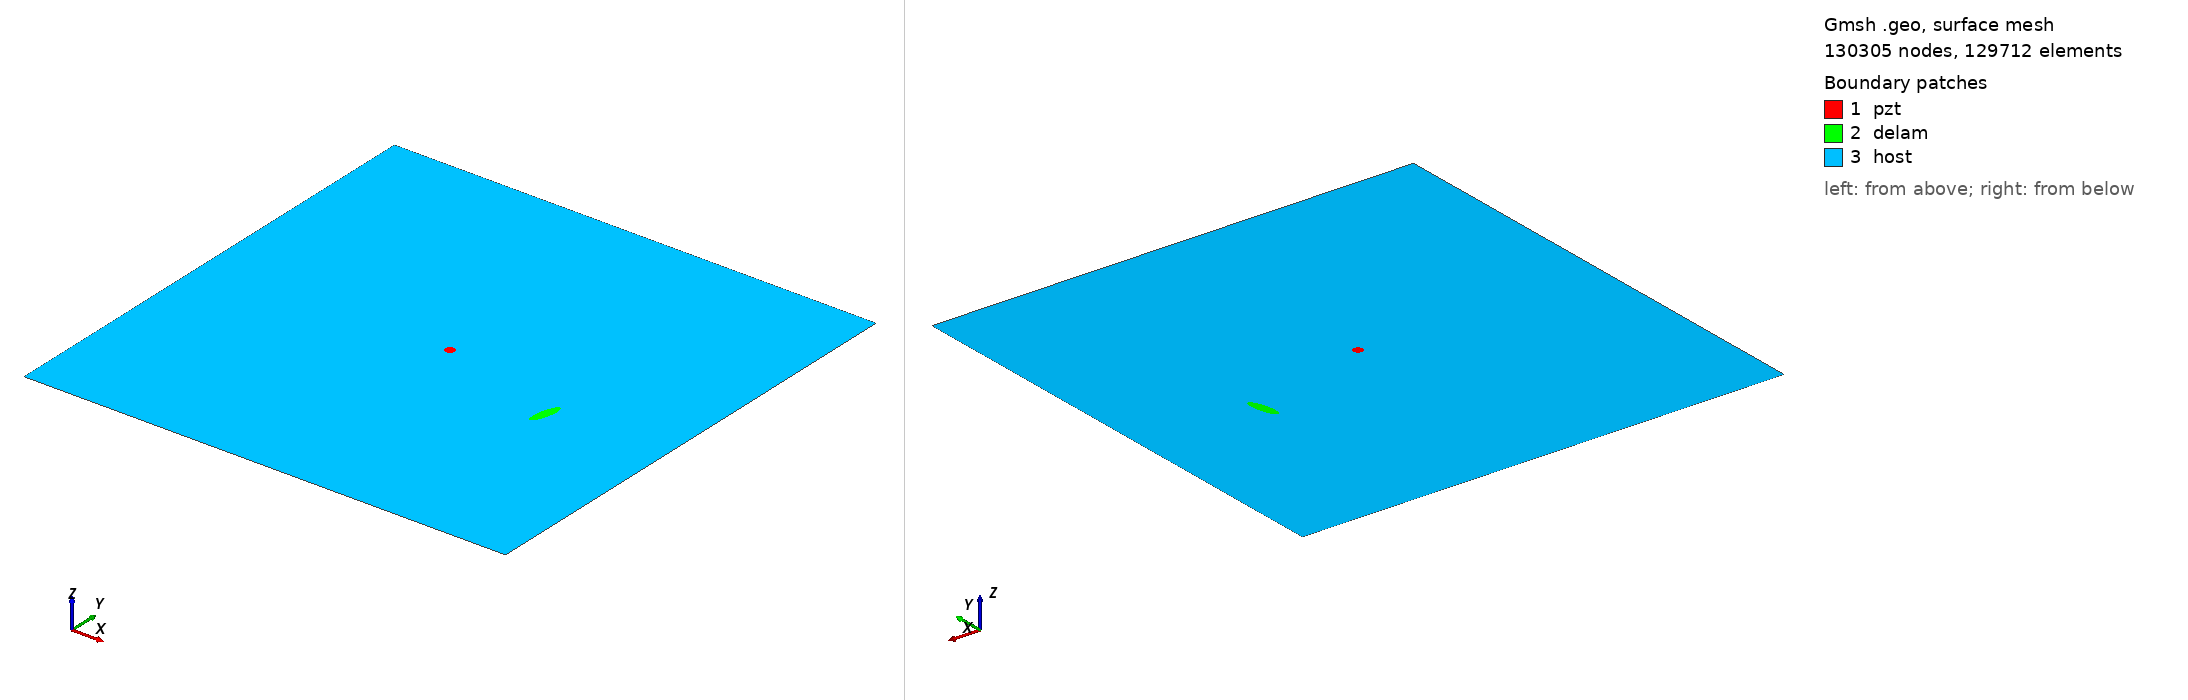

Gmsh geometry script, surface-meshed: 130305 nodes, 129712 surface elements. Boundary patches (legend numbers): 1 pzt, 2 delam, 3 host. Left view from above one corner, right view from below the opposite corner. Legend entries are the model's physical surfaces. The drawing asked Gmsh for element sizes between 1% and 20% of the model's largest extent; the script's own settings can give other sizes.

=== m2_rand_single_delam_154.geo (drawn) ===
SetFactory("OpenCASCADE");
L=0.500000; 
W=0.500000; 
a=0.016564; 
b=0.005018; 
x=0.378602; 
y=0.211117; 
alpha=0.430069 *Pi; 
r=0.005000; 
xpzt=0.250000; 
ypzt=0.250000; 
//+
Point(1) = {0, 0, 0, 1.0};
//+
Point(2) = {L, 0, 0, 1.0};
//+
Point(3) = {L, W, 0, 1.0};
//+
Point(4) = {0, W, 0, 1.0};
//+
Line(1) = {1, 2};
//+
Line(2) = {2, 3};
//+
Line(3) = {3, 4};
//+
Line(4) = {4, 1};
//+
Circle(5) = {xpzt, ypzt, -0, r, 0, 2*Pi};
//+
Ellipse(6) = {x, y, -0, a, b, 0, 2*Pi};
//+
Rotate {{0, 0, 1}, {x, y, 0}, alpha} {
  Curve{6}; 
}
//+
Curve Loop(1) = {4, 1, 2, 3};
//+
Curve Loop(2) = {6};
//+
Curve Loop(3) = {5};
//+
Curve Loop(4) = {6};
//+
Curve Loop(5) = {5};
//+
Plane Surface(1) = {5};
//+
Plane Surface(2) = {4};
//+
Plane Surface(3) = {1, 2, 3};
//+
Point(9) = {xpzt, ypzt, 0, 1.0};
//+
Point{9} In Surface {1};// mesh node at centre of pzt
//+
Physical Surface("pzt") = {1};
//+
Physical Surface("delam") = {2};
//+
Physical Surface("host") = {3};

Mesh.Algorithm = 6; // Frontal
Mesh.CharacteristicLengthFactor = 0.034000;
Mesh.CharacteristicLengthMin = 0.001000;
Mesh.CharacteristicLengthMax = 0.200000;
Mesh.RecombineAll = 1; // Apply recombination algorithm
Mesh.SubdivisionAlgorithm = 1; // 1: all quadrangles
Mesh.Smoothing = 1;
